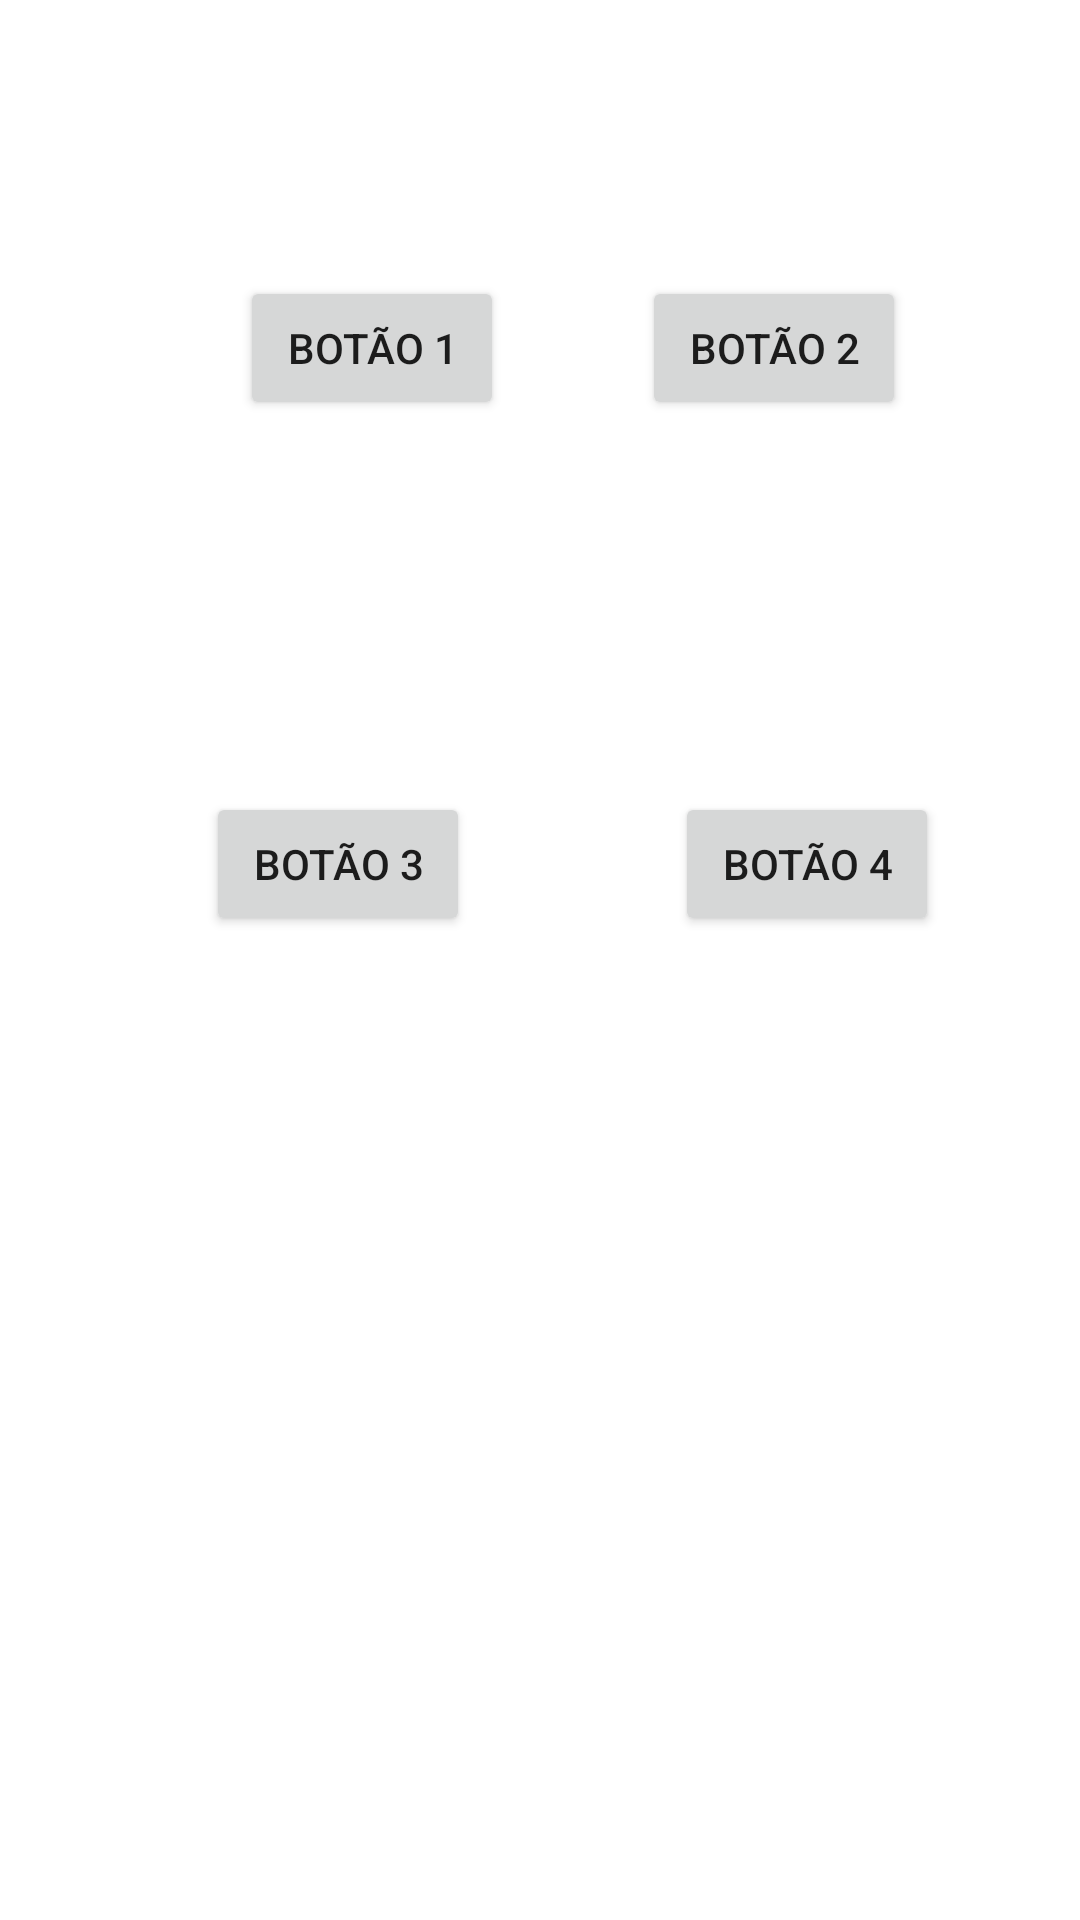

This screen was rendered from an Android layout file. Write that file and the resources it references.
<!-- AndroidManifest.xml: application theme Theme.Aulas178 -->
<!-- res/layout/activity_main_botoes.xml -->
<?xml version="1.0" encoding="utf-8"?>
<androidx.constraintlayout.widget.ConstraintLayout xmlns:android="http://schemas.android.com/apk/res/android"
    xmlns:app="http://schemas.android.com/apk/res-auto"
    xmlns:tools="http://schemas.android.com/tools"
    android:layout_width="match_parent"
    android:layout_height="match_parent"
    tools:context=".MainActivityBotoes">

    <Button
        android:id="@+id/button1Acao"
        android:layout_width="wrap_content"
        android:layout_height="wrap_content"
        android:layout_marginStart="80dp"
        android:text="Botão 1"
        app:layout_constraintBaseline_toBaselineOf="@+id/button2Acao"
        app:layout_constraintStart_toStartOf="parent" />

    <Button
        android:id="@+id/button4Acao"
        android:layout_width="wrap_content"
        android:layout_height="wrap_content"
        android:layout_marginEnd="47dp"
        android:text="Botão 4"
        app:layout_constraintBaseline_toBaselineOf="@+id/button3Acao"
        app:layout_constraintEnd_toEndOf="parent" />

    <Button
        android:id="@+id/button3Acao"
        android:layout_width="wrap_content"
        android:layout_height="wrap_content"
        android:layout_marginStart="88dp"
        android:layout_marginTop="264dp"
        android:layout_marginEnd="88dp"
        android:onClick="funcao"
        android:text="Botão 3"
        app:layout_constraintEnd_toStartOf="@+id/button4Acao"
        app:layout_constraintStart_toStartOf="parent"
        app:layout_constraintTop_toTopOf="parent" />

    <Button
        android:id="@+id/button2Acao"
        android:layout_width="wrap_content"
        android:layout_height="wrap_content"
        android:layout_marginTop="92dp"
        android:layout_marginEnd="58dp"
        android:text="Botão 2"
        app:layout_constraintEnd_toEndOf="parent"
        app:layout_constraintTop_toTopOf="parent" />

</androidx.constraintlayout.widget.ConstraintLayout>
<!-- resources referenced by this layout -->
<resources>
  <style name="Theme.Aulas178" parent="Theme.MaterialComponents.DayNight.DarkActionBar">
          
          <item name="colorPrimary">@color/purple_500</item>
          <item name="colorPrimaryVariant">@color/purple_700</item>
          <item name="colorOnPrimary">@color/white</item>
          
          <item name="colorSecondary">@color/teal_200</item>
          <item name="colorSecondaryVariant">@color/teal_700</item>
          <item name="colorOnSecondary">@color/black</item>
          
          <item name="android:statusBarColor" tools:targetApi="l">?attr/colorPrimaryVariant</item>
          
      </style>
  <!-- not gathered from this repository: default colours our renderer supplied (Android Studio template values) -->
  <color name="purple_500">#FF6200EE</color>
  <color name="purple_700">#FF3700B3</color>
  <color name="teal_200">#FF03DAC5</color>
  <color name="teal_700">#FF018786</color>
  <color name="black">#FF000000</color>
  <color name="white">#FFFFFFFF</color>
</resources>
